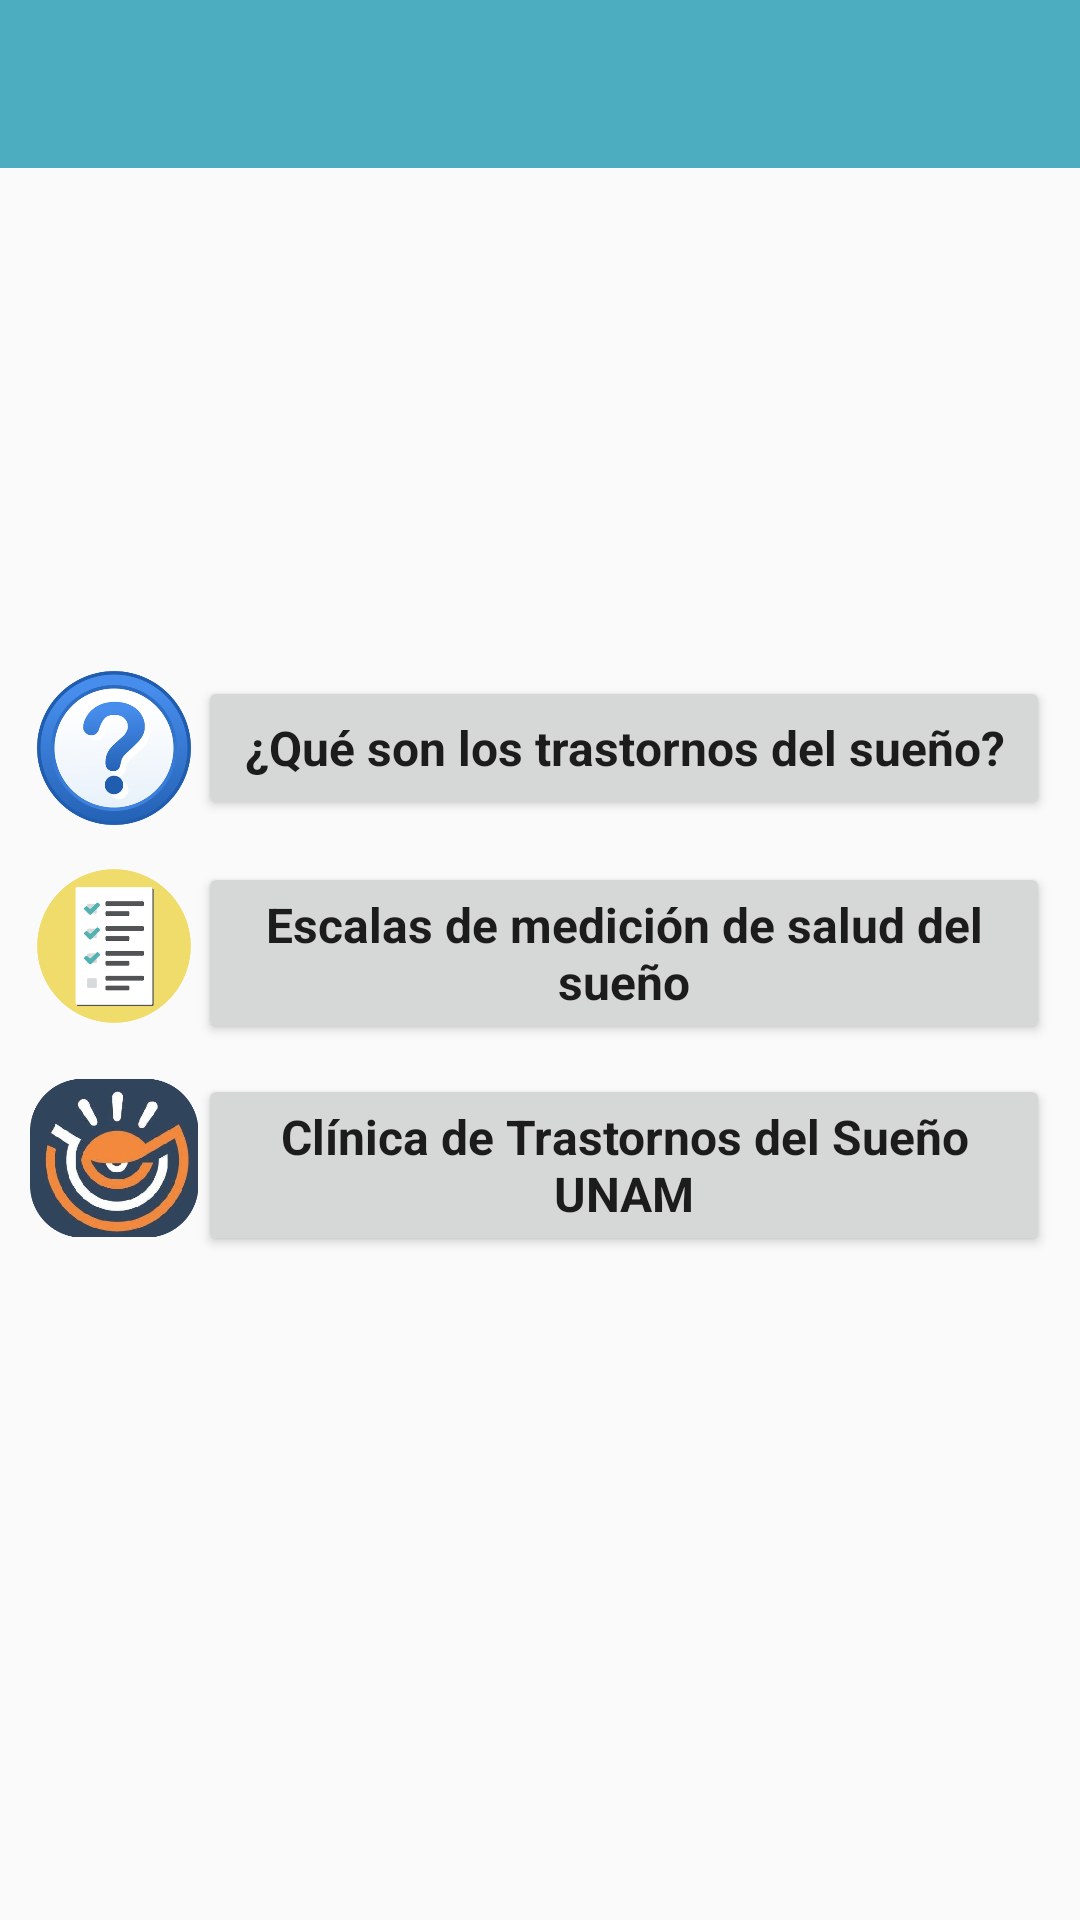

Produce the Android XML layout that renders to this screen, including the resource entries it uses.
<!-- AndroidManifest.xml: application theme AppTheme -->
<!-- res/layout/activity_main.xml -->
<?xml version="1.0" encoding="utf-8"?>


<RelativeLayout
    xmlns:android="http://schemas.android.com/apk/res/android"
    xmlns:app="http://schemas.android.com/apk/res-auto"
    xmlns:tools="http://schemas.android.com/tools"
    android:layout_width="match_parent"
    android:layout_height="match_parent"
    tools:context="deco.sleepp.MainActivity">

    

    <include
        android:id="@+id/bar_principal"
        layout="@layout/app_bar"
        android:layout_alignParentLeft="true"
        android:layout_alignParentStart="true"
        android:layout_alignParentTop="true"></include>

    
    <RelativeLayout
        android:layout_width="match_parent"
        android:layout_height="match_parent"
        android:paddingRight="10dp"
        android:paddingLeft="10dp"
        android:gravity="center"
        android:layout_alignParentBottom="true"
        android:layout_alignParentLeft="true"
        android:layout_alignParentStart="true">



        
        
        <LinearLayout
            android:id="@+id/id_layoutCSueno"
            android:layout_width="match_parent"
            android:layout_height="wrap_content">

            <ImageView
                android:layout_width="56dp"
                android:layout_height="56dp"
                android:src="@drawable/informacion1"/>

            <Button
                android:id="@+id/button_tras_res"
                android:layout_width="match_parent"
                android:layout_height="wrap_content"
                android:layout_gravity="center"
                android:fontFamily="sans-serif"
                android:text="@string/String_Informacion"
                android:textAllCaps="false"
                android:textSize="16sp"
                android:textStyle="bold" />
        </LinearLayout>

        
        <LinearLayout
            android:id="@+id/espacio1"
            android:layout_width="match_parent"
            android:layout_height="10dp"
            android:layout_below="@+id/id_layoutCSueno"
            android:orientation="horizontal">
        </LinearLayout>

        
        <LinearLayout
            android:id="@+id/id_layoutEscalas"
            android:layout_width="match_parent"
            android:layout_height="wrap_content"
            android:layout_below="@+id/espacio1"
            android:orientation="horizontal">

            <ImageView
                android:layout_width="56dp"
                android:layout_height="56dp"
                android:src="@drawable/cuestionarios"/>

            <Button
                android:id="@+id/buton_escalas"
                android:layout_width="match_parent"
                android:layout_height="wrap_content"
                android:layout_gravity="center"
                android:fontFamily="sans-serif"
                android:text="@string/String_escalas"
                android:textAllCaps="false"
                android:textSize="16sp"
                android:textStyle="bold"/>
        </LinearLayout>

        
        <LinearLayout
            android:id="@+id/espacio2"
            android:layout_width="match_parent"
            android:layout_height="10dp"
            android:layout_below="@+id/id_layoutEscalas"
            android:orientation="horizontal">
        </LinearLayout>

        

        
        <LinearLayout
            android:id="@+id/id_layoutUbicacion"
            android:layout_width="match_parent"
            android:layout_height="wrap_content"
            android:layout_below="@+id/espacio2"
            android:orientation="horizontal">

            <ImageView
                android:layout_width="56dp"
                android:layout_height="56dp"
                android:src="@drawable/logo_clinica"/>

            <Button
                android:id="@+id/button_info_clinica"
                android:layout_width="match_parent"
                android:layout_height="wrap_content"
                android:layout_gravity="center"
                android:fontFamily="sans-serif"
                android:text="@string/String_clinica_presentacion"
                android:textAllCaps="false"
                android:textSize="16sp"
                android:textStyle="bold" />
        </LinearLayout>
    </RelativeLayout>
</RelativeLayout>
<!-- res/layout/app_bar.xml (included above) -->
<?xml version="1.0" encoding="utf-8"?>


<android.support.v7.widget.Toolbar
    xmlns:android="http://schemas.android.com/apk/res/android"
    android:layout_width="match_parent"
    android:layout_height="wrap_content"
    xmlns:app="http://schemas.android.com/apk/res-auto"
    android:background="@color/colorPrimary"
    app:theme="@style/MyToolbarTheme"
    app:popupTheme="@style/MyPopupTheme">

</android.support.v7.widget.Toolbar>
<!-- resources referenced by this layout -->
<resources>
  <color name="colorPrimary">#4cadc1</color>
  <!-- drawable cuestionarios: png bitmap (drawable-hdpi, 8065 bytes) -->
  <!-- drawable informacion1: png bitmap (drawable-hdpi, 19900 bytes) -->
  <!-- drawable logo_clinica: png bitmap (drawable, 161049 bytes) -->
  <string name="String_Informacion">¿Qué son los trastornos del sueño?</string>
  <string name="String_clinica_presentacion">Clínica de Trastornos del Sueño UNAM</string>
  <string name="String_escalas">Escalas de medición de salud del sueño</string>
  <style name="MyPopupTheme" parent="ThemeOverlay.AppCompat.Light">
          
          
  
          
          <item name="android:textColorPrimary">@color/colorNegro</item>
      </style>
  <style name="MyToolbarTheme" parent="ThemeOverlay.AppCompat.Light">
          <item name="android:textColorPrimary">@android:color/white
          </item> 
          <item name="android:textColorSecondary">@android:color/white
          </item> 
      </style>
  <style name="AppTheme" parent="Theme.AppCompat.Light.NoActionBar">
          
          <item name="colorPrimary">@color/colorPrimary</item>
          <item name="colorPrimaryDark">@color/colorPrimaryDark</item>
          <item name="colorAccent">@color/colorAccent</item>
      </style>
  <color name="colorNegro">#000000</color>
  <color name="colorPrimaryDark">#42dfdd</color>
  <color name="colorAccent">#00bfd1</color>
</resources>
